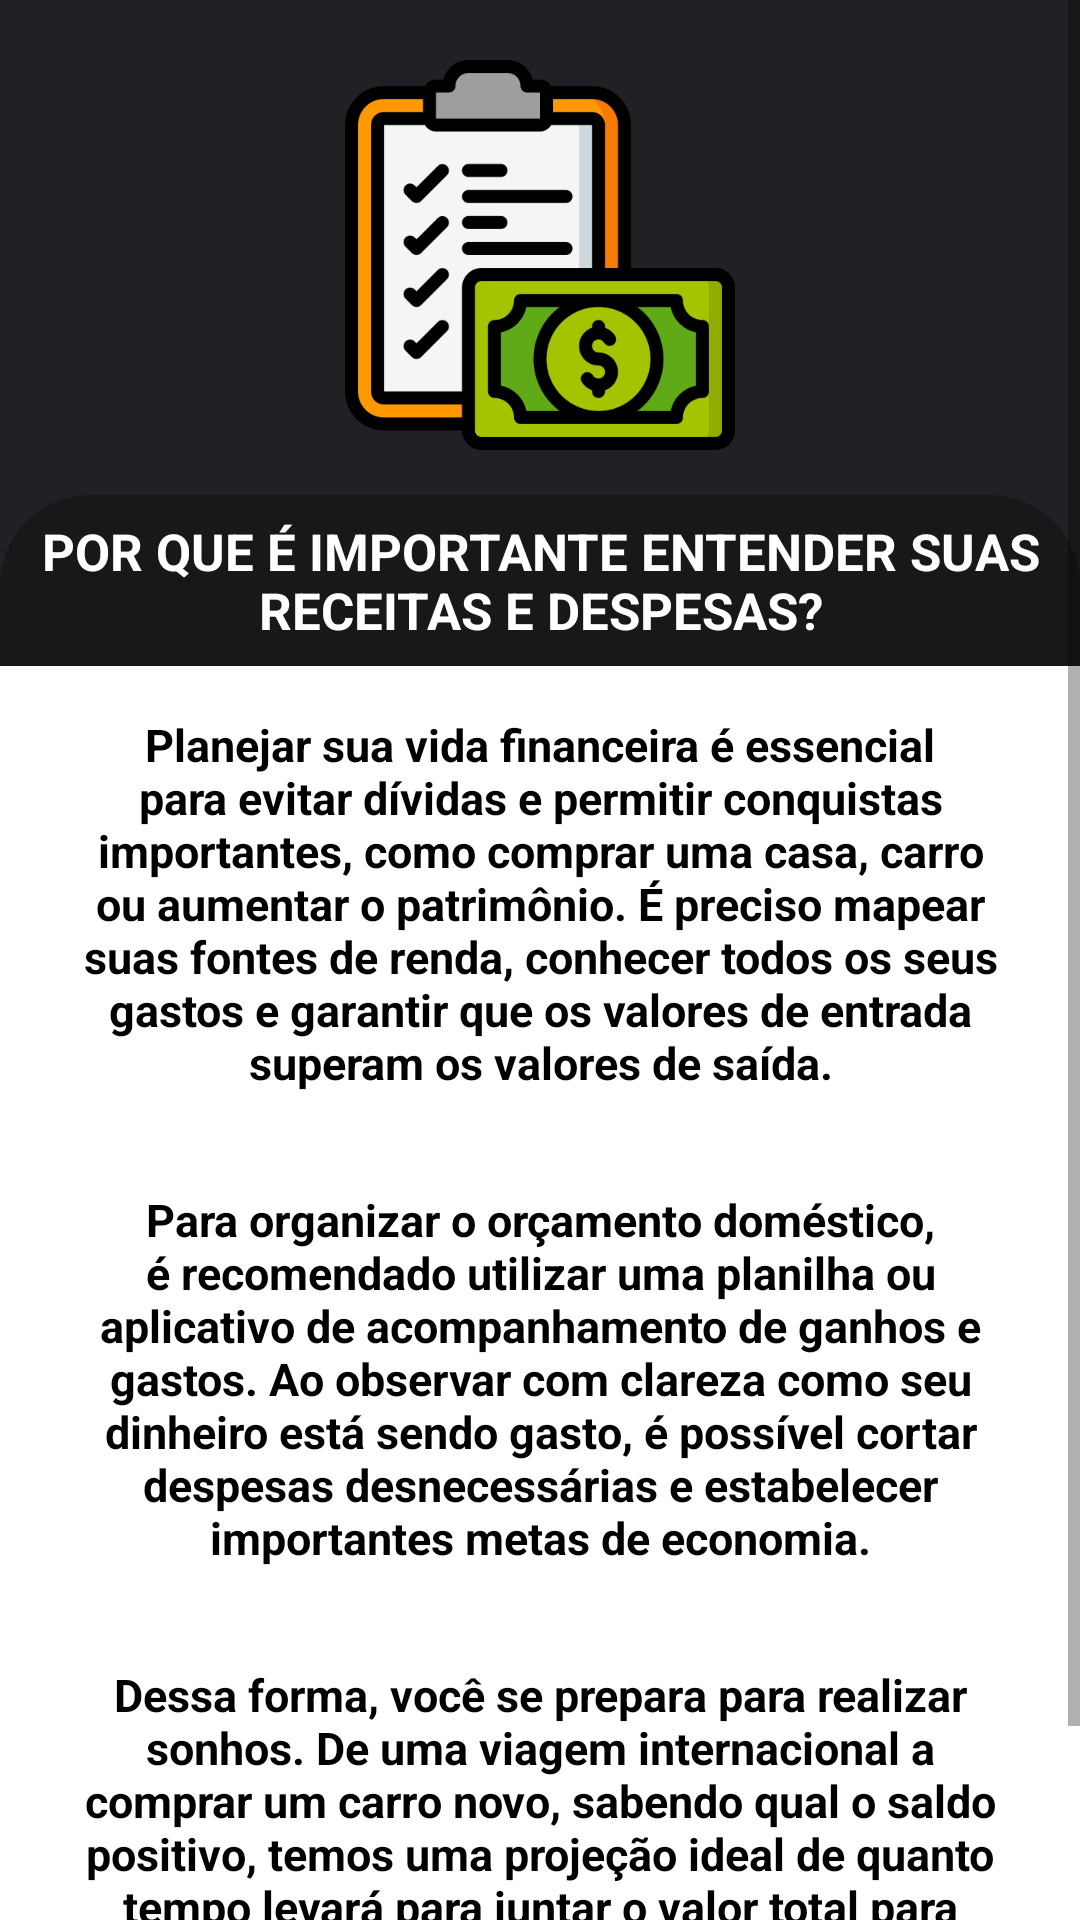

Here is an Android app screen rendered from its layout file. Give the layout XML and the strings, colors and styles it references.
<!-- AndroidManifest.xml: application theme Theme.Mycoin5 -->
<!-- res/layout/activity_tela_planejamento.xml -->
<?xml version="1.0" encoding="utf-8"?>
<ScrollView xmlns:android="http://schemas.android.com/apk/res/android"
    xmlns:app="http://schemas.android.com/apk/res-auto"
    xmlns:tools="http://schemas.android.com/tools"
    android:layout_width="match_parent"
    android:layout_height="match_parent"
    android:orientation="vertical"
    android:background="@drawable/background"
    tools:context=".TelaReceitas">


    <androidx.constraintlayout.widget.ConstraintLayout
        android:layout_width="match_parent"
        android:layout_height="match_parent"
        android:orientation="vertical">


        <ImageView
            android:id="@+id/imageView"
            android:layout_width="match_parent"
            android:layout_height="130dp"
            app:srcCompat="@drawable/planejamento"
            app:layout_constraintTop_toTopOf="parent"
            app:layout_constraintStart_toStartOf="parent"
            android:layout_marginTop="20dp"
            app:layout_constraintEnd_toEndOf="parent"/>

        <TextView
            android:id="@+id/titleDespesaFixa"
            android:layout_width="360dp"
            android:layout_height="57dp"
            android:background="@drawable/titulotxt"
            android:gravity="center"
            android:text="POR QUE É IMPORTANTE ENTENDER SUAS RECEITAS E DESPESAS?"
            android:textColor="@color/white"
            android:layout_marginTop="15dp"
            android:textSize="17sp"
            android:textStyle="bold"
            app:layout_constraintEnd_toEndOf="parent"
            app:layout_constraintStart_toStartOf="parent"
            app:layout_constraintTop_toBottomOf="@id/imageView" />

        <ImageView
            android:id="@+id/cardview"
            android:layout_width="360dp"
            android:layout_height="490dp"
            android:background="@drawable/cardview"
            app:layout_constraintEnd_toEndOf="parent"
            app:layout_constraintStart_toStartOf="parent"
            app:layout_constraintTop_toBottomOf="@id/titleDespesaFixa"
            app:layout_constraintBottom_toBottomOf="parent"
            />

        <TextView
            android:id="@+id/textplanejamento"
            android:layout_width="350dp"
            android:layout_height="wrap_content"
            android:padding="16dp"
            android:text="Planejar sua vida financeira é essencial para evitar dívidas e permitir conquistas importantes, como comprar uma casa, carro ou aumentar o patrimônio. É preciso mapear suas fontes de renda, conhecer todos os seus gastos e garantir que os valores de entrada superam os valores de saída."
            android:textColor="@android:color/black"
            android:textSize="15sp"
            android:textStyle="bold"
            android:gravity="center"
            app:layout_constraintStart_toStartOf="@id/cardview"
            app:layout_constraintEnd_toEndOf="@id/cardview"
            app:layout_constraintTop_toBottomOf="@id/titleDespesaFixa"
            android:layout_marginBottom="130dp"
            />

        <TextView
            android:id="@+id/textplanejamento2"
            android:layout_width="350dp"
            android:layout_height="wrap_content"
            android:padding="16dp"
            android:text="Para organizar o orçamento doméstico, é recomendado utilizar uma planilha ou aplicativo de acompanhamento de ganhos e gastos. Ao observar com clareza como seu dinheiro está sendo gasto, é possível cortar despesas desnecessárias e estabelecer importantes metas de economia."
            android:textColor="@android:color/black"
            android:textSize="15sp"
            android:textStyle="bold"
            android:gravity="center"
            app:layout_constraintStart_toStartOf="@id/cardview"
            app:layout_constraintEnd_toEndOf="@id/cardview"
            app:layout_constraintTop_toBottomOf="@id/textplanejamento"
            android:layout_marginBottom="130dp"
            />

        <TextView
            android:id="@+id/textplanejamento3"
            android:layout_width="350dp"
            android:layout_height="wrap_content"
            android:padding="16dp"
            android:text="Dessa forma, você se prepara para realizar sonhos. De uma viagem internacional a comprar um carro novo, sabendo qual o saldo positivo, temos uma projeção ideal de quanto tempo levará para juntar o valor total para concluir seus objetivos."
            android:textColor="@android:color/black"
            android:textSize="15sp"
            android:textStyle="bold"
            android:gravity="center"
            app:layout_constraintStart_toStartOf="@id/cardview"
            app:layout_constraintEnd_toEndOf="@id/cardview"
            app:layout_constraintTop_toBottomOf="@id/textplanejamento2"
            android:layout_marginBottom="130dp"
            />




    </androidx.constraintlayout.widget.ConstraintLayout>
</ScrollView>
<!-- resources referenced by this layout -->
<resources>
  <color name="white">#FFFFFFFF</color>
  <!-- drawable background (drawable) -->
  <?xml version="1.0" encoding="utf-8"?>
  <shape xmlns:android="http://schemas.android.com/apk/res/android">
  
  
  
      <gradient
          android:startColor="@color/azulmarinho2"
          android:centerColor="@color/azulmarinho2"
          android:endColor="@color/azulmarinho2"
          />
  
  
  </shape>
  <!-- drawable cardview (drawable) -->
  <?xml version="1.0" encoding="utf-8"?>
  <shape xmlns:android="http://schemas.android.com/apk/res/android">
      <solid android:color="@android:color/white" /> 
      <corners
          android:topLeftRadius="0dp"
          android:topRightRadius="0dp"
          android:bottomLeftRadius="40dp"
          android:bottomRightRadius="40dp" />
  </shape>
  <!-- drawable planejamento: png bitmap (drawable, 25192 bytes) -->
  <!-- drawable titulotxt (drawable) -->
  <?xml version="1.0" encoding="utf-8"?>
  <shape xmlns:android="http://schemas.android.com/apk/res/android">
      <gradient
          android:startColor="@color/azulmarinho"
          android:centerColor="@color/azulmarinho"
          android:endColor="@color/azulmarinho"/>
      <corners
          android:topLeftRadius="30dp"
          android:topRightRadius="30dp"/>
  </shape>
  <style name="Theme.Mycoin5" parent="Theme.MaterialComponents.DayNight.DarkActionBar">
          
          <item name="colorPrimary">@color/azulmarinho2</item>
          <item name="colorPrimaryVariant">@color/azulmarinho2</item>
          <item name="colorOnPrimary">@color/white</item>
          
          <item name="colorSecondary">@color/teal_200</item>
          <item name="colorSecondaryVariant">@color/teal_700</item>
          <item name="colorOnSecondary">@color/azulmarinho2</item>
          
          <item name="android:statusBarColor">?attr/background</item>
          
      </style>
  <color name="azulmarinho2">#202124</color>
  <color name="azulmarinho">#171819</color>
  <color name="teal_200">#FF03DAC5</color>
  <color name="teal_700">#FF009688</color>
</resources>
